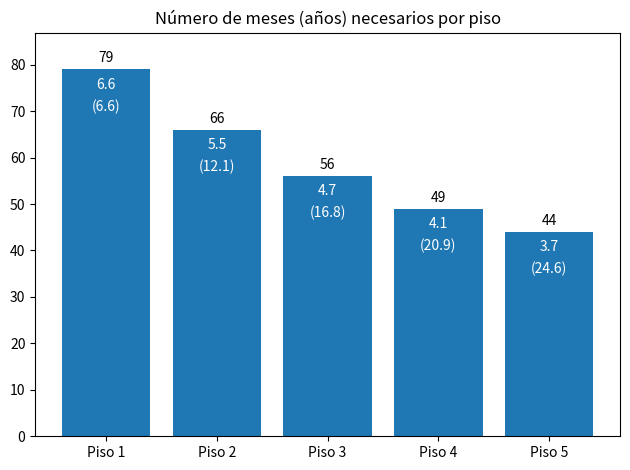
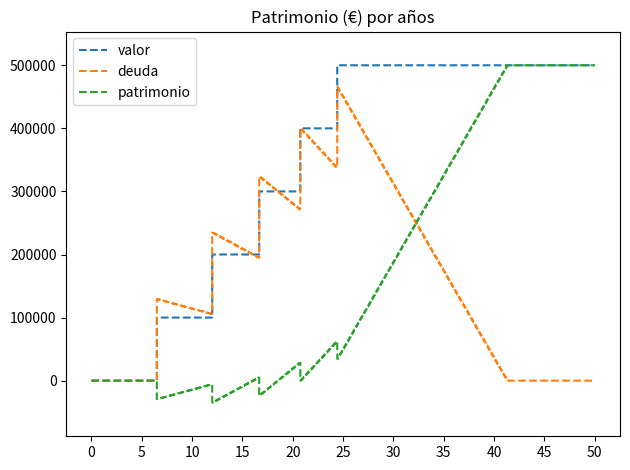

Here is the Python script that generated these plots, in order:
import matplotlib.pyplot as plt
import numpy as np

## Variables piso
valor_piso = 100000
cuota_piso = 360
anios_piso = 30
deuda_piso = cuota_piso * anios_piso * 12
valor_reforma_piso = 8000
entrada_hipoteca_piso = 0.2
itp_piso = 0.1
gestion_piso = 0.015
cap_necesario = valor_piso * (entrada_hipoteca_piso + itp_piso + gestion_piso) + valor_reforma_piso
cashflow_mes_piso = 100

## Variables simuladas
cap_mes = 500
num_pisos = 5
anios_sim = 50
anios_pasados = 0
meses_sim = anios_sim * 12
meses_pasados = 12 * anios_pasados


## Calculo de meses necesarios
meses = []
for i in range(num_pisos):
    n = round(cap_necesario / (cap_mes + cashflow_mes_piso * i))
    meses.append(n)
anios = [round(m / 12, 1) for m in meses]

## Cálculo de valor, deuda y patrimonio acumulado
valor, valores, deuda, deudas, num_pisos_cum = 0, [], 0, [], 0
for mes in range(meses[0], meses_sim + 1):
    if mes in np.cumsum(meses):
        valor += valor_piso
        deuda += deuda_piso
        num_pisos_cum += 1
    if num_pisos_cum < num_pisos:
        deuda -= cuota_piso * num_pisos_cum
    else:
        deuda -= cuota_piso * num_pisos + cap_mes
    valores.append(valor)
    deudas.append(deuda)

valores = [0] * meses[0] + valores
deudas = [0] * meses[0] + deudas
valores = np.array(valores)
deudas = np.array(deudas)
deudas[deudas < 0] = 0
capitales = valores - deudas


## Gráfico de Número de meses (años) necesarios por piso
fig, ax = plt.subplots()
x_labels = ['Piso ' + str(i) for i in range(1, len(meses) + 1)]
bars = ax.bar(x_labels, meses)
ax.set_title('Número de meses (años) necesarios por piso')
ax.bar_label(bars, label_type='edge', padding=3)
ax.bar_label(bars, anios, label_type='edge', padding=-16, color='white')
ax.bar_label(bars, ['({})'.format(i) for i in np.around(np.cumsum(anios), 1)], label_type='edge', padding=-32, color='white')
ax.margins(y=0.1)
fig.tight_layout()
plt.show()

## Gráfico de Patrimonio (€) por años
fig, ax = plt.subplots()
years = np.arange(0, anios_sim + 1 - anios_pasados, 5)
years_starts = [y * 12 + meses_pasados for y in years]
line = ax.step(range(meses_sim + 1)[meses_pasados:], valores[meses_pasados:], '--', label='valor')
line = ax.step(range(meses_sim + 1)[meses_pasados:], deudas[meses_pasados:], '--', label='deuda')
line = ax.step(range(meses_sim + 1)[meses_pasados:], capitales[meses_pasados:], '--', label='patrimonio')
ax.set_title('Patrimonio (€) por años')
ax.legend()
ax.set_xticks(years_starts)
ax.set_xticklabels(years)
ax.margins(y=0.1)
fig.tight_layout()
plt.show()
